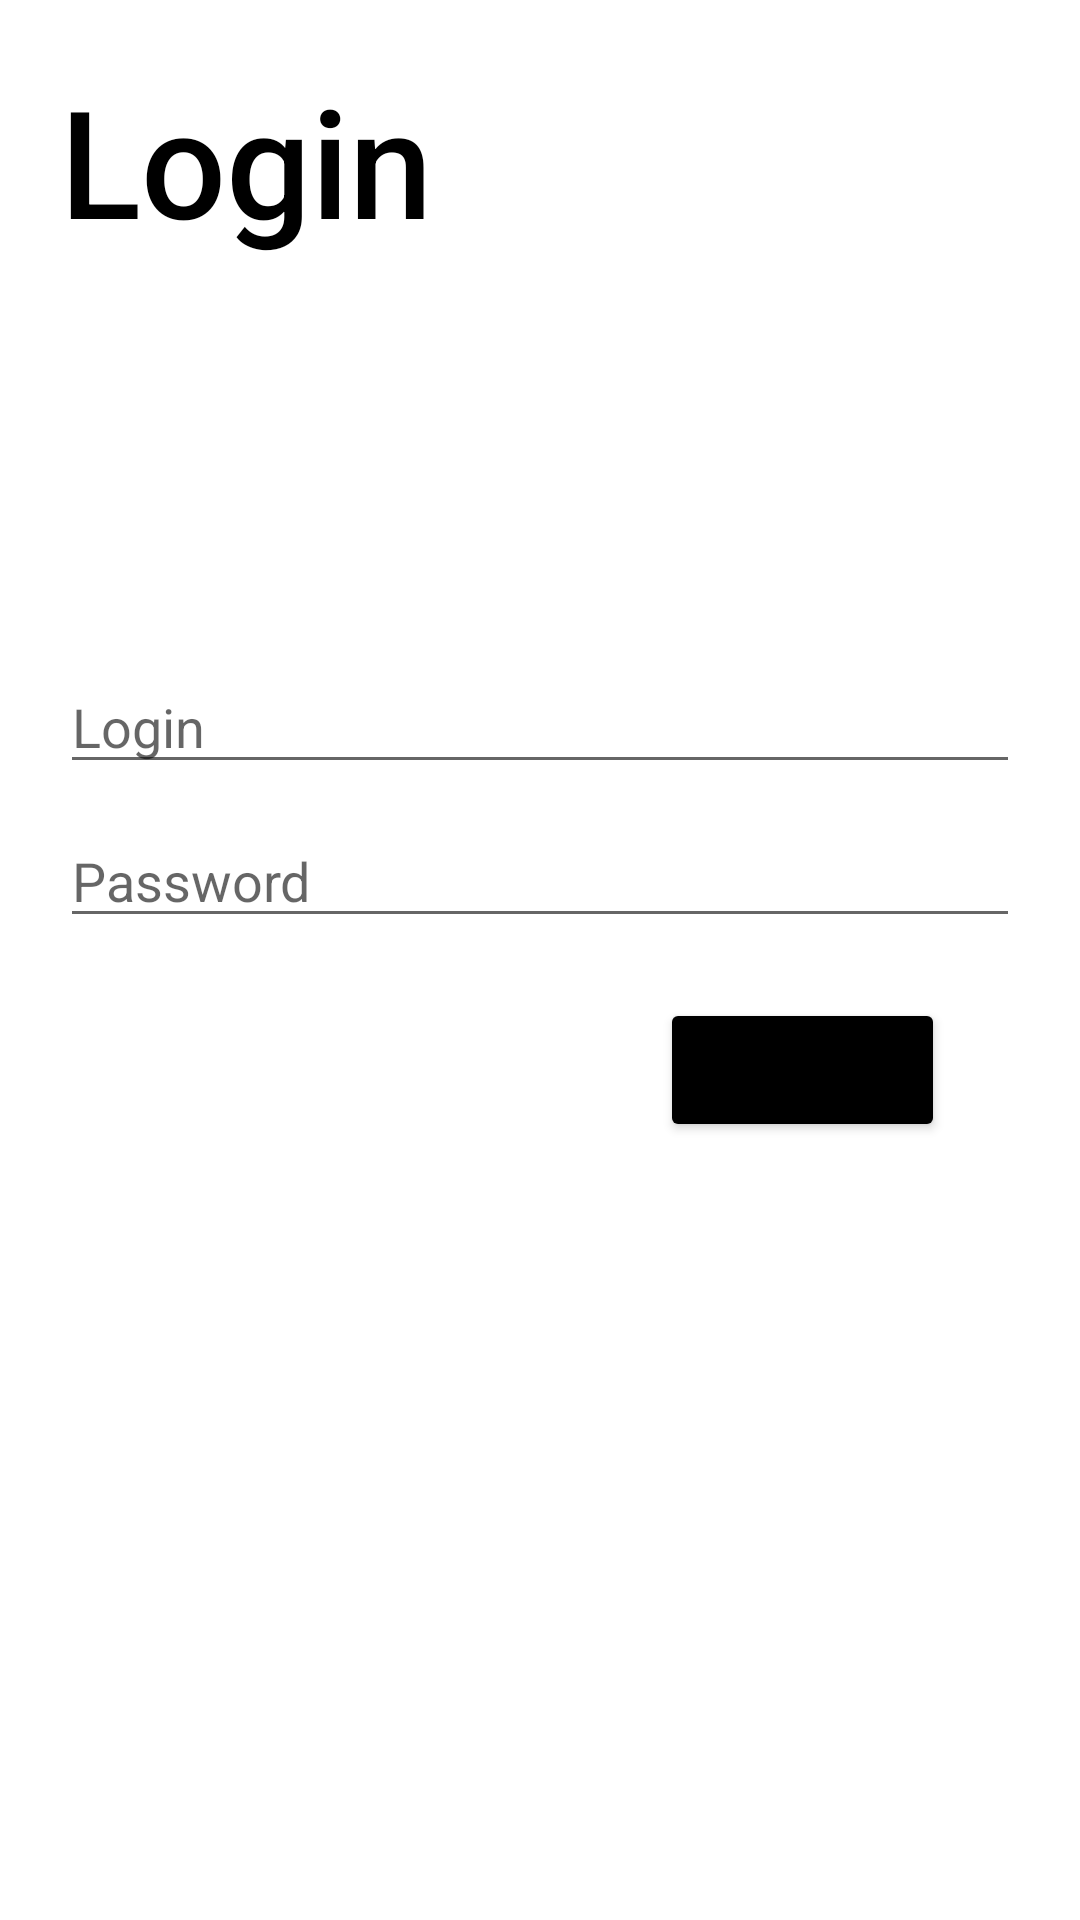

Write the Android layout XML for this screen, with the resource values it uses.
<!-- AndroidManifest.xml: application theme Theme.CrowdingESTG -->
<!-- res/layout/activity_login.xml -->
<?xml version="1.0" encoding="utf-8"?>
<androidx.constraintlayout.widget.ConstraintLayout xmlns:android="http://schemas.android.com/apk/res/android"
    xmlns:app="http://schemas.android.com/apk/res-auto"
    xmlns:tools="http://schemas.android.com/tools"
    android:layout_width="match_parent"
    android:layout_height="match_parent"
    tools:context=""
    android:padding="20dp">

    <EditText
        android:id="@+id/nome"
        android:layout_width="0dp"
        android:layout_height="wrap_content"
        android:layout_marginTop="200dp"
        android:hint="Login"
        app:layout_constraintStart_toStartOf="parent"
        app:layout_constraintEnd_toEndOf="parent"
        app:layout_constraintTop_toTopOf="parent"
        />
    <EditText
        android:id="@+id/senha"
        android:layout_width="0dp"
        android:layout_height="wrap_content"
        android:hint="Password"
        android:inputType="textPassword"
        app:layout_constraintStart_toStartOf="parent"
        app:layout_constraintEnd_toEndOf="parent"
        app:layout_constraintTop_toBottomOf="@+id/nome"
        android:layout_marginTop="10dp"

        />

    <Button
        android:id="@+id/button_save"
        android:layout_width="0dp"
        android:layout_height="wrap_content"
        android:layout_marginStart="200dp"
        android:layout_marginLeft="240dp"
        android:layout_marginTop="20dp"
        android:layout_marginEnd="25dp"
        android:layout_marginRight="25dp"
        android:onClick="login"
        android:text="enter"
        app:backgroundTint="@color/black"
        app:layout_constraintEnd_toEndOf="parent"
        app:layout_constraintStart_toStartOf="parent"
        app:layout_constraintTop_toBottomOf="@+id/senha" />

    <Button
        android:id="@+id/button_update"
        android:layout_width="0dp"
        android:layout_height="wrap_content"
        android:layout_marginStart="50dp"
        android:layout_marginLeft="50dp"
        android:layout_marginTop="260dp"
        android:layout_marginEnd="50dp"
        android:layout_marginRight="50dp"
        android:onClick="notas"
        android:text="Notebook"
        app:backgroundTint="@color/black"
        app:layout_constraintEnd_toEndOf="parent"
        app:layout_constraintStart_toStartOf="parent"
        app:layout_constraintTop_toBottomOf="@+id/button_save" />

    <TextView
        android:id="@+id/login"
        android:layout_width="wrap_content"
        android:layout_height="wrap_content"
        android:fontFamily="sans-serif-medium"
        android:text="Login"
        android:textColor="@color/black"
        android:textSize="50dp"
        tools:layout_editor_absoluteX="16dp"
        tools:layout_editor_absoluteY="16dp" />


</androidx.constraintlayout.widget.ConstraintLayout>
<!-- resources referenced by this layout -->
<resources>
  <style name="Theme.CrowdingESTG" parent="Theme.MaterialComponents.DayNight.DarkActionBar">
          
          <item name="colorPrimary">@color/purple_500</item>
          <item name="colorPrimaryVariant">@color/purple_700</item>
          <item name="colorOnPrimary">@color/white</item>
          
          <item name="colorSecondary">@color/teal_200</item>
          <item name="colorSecondaryVariant">@color/teal_700</item>
          <item name="colorOnSecondary">@color/black</item>
          
          <item name="android:statusBarColor" tools:targetApi="l">?attr/colorPrimaryVariant</item>
          
      </style>
  <!-- not gathered from this repository: default colours our renderer supplied (Android Studio template values) -->
  <color name="purple_500">#FF6200EE</color>
  <color name="purple_700">#FF3700B3</color>
  <color name="teal_200">#FF03DAC5</color>
  <color name="teal_700">#FF018786</color>
  <color name="black">#FF000000</color>
  <color name="white">#FFFFFFFF</color>
</resources>
